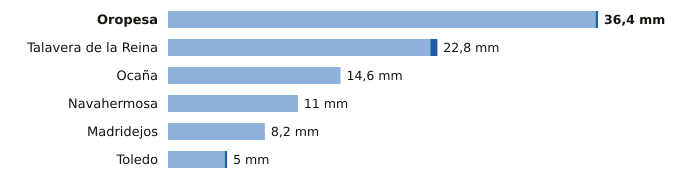

The file beside this chart, header and first rows:
estacion, provincia, indicativo, mm_6_dias_anteriores, mm_hoy, mm_7_dias, horas_de_hoy
Oropesa, Toledo, 3427Y, 36.2, 0.2, 36.4, 9
Talavera de la Reina, Toledo, 3365A, 22.2, 0.6, 22.8, 9
Ocaña, Toledo, 3099Y, 14.6, 0.0, 14.6, 6
Navahermosa, Toledo, 3305Y, 11.0, 0.0, 11.0, 7
Madridejos, Toledo, 4067, 8.2, 0.0, 8.2, 9
Toledo, Toledo, 3260B, 4.8, 0.2, 5.0, 9
